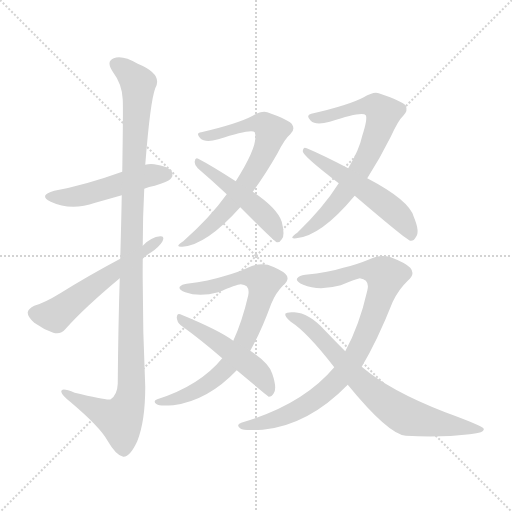
t = 0.00 s
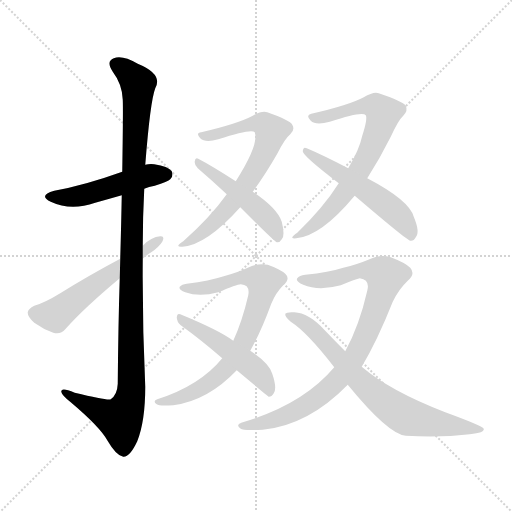
t = 1.82 s
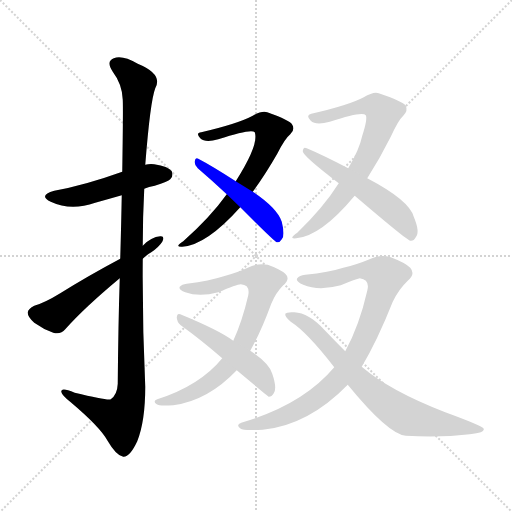
t = 3.64 s
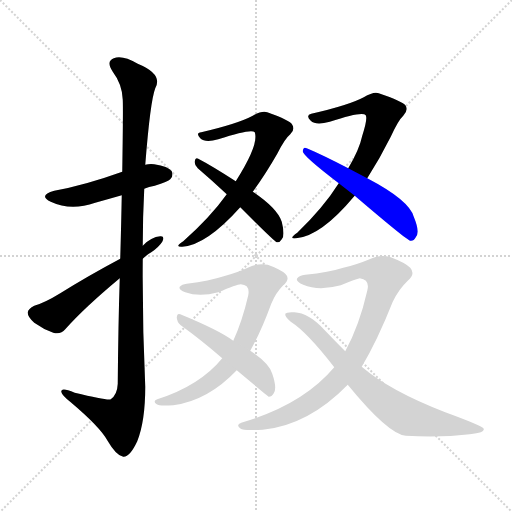
t = 5.47 s
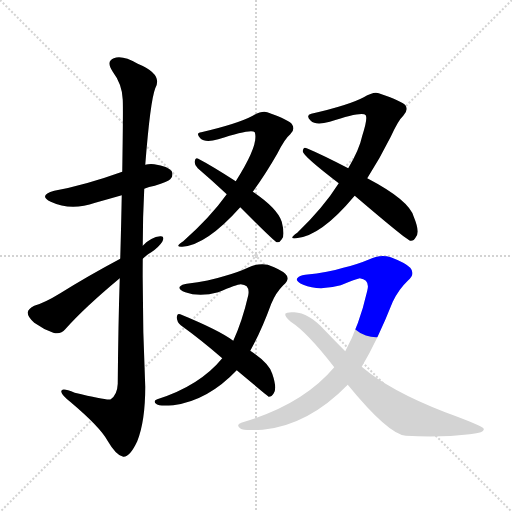
t = 7.29 s
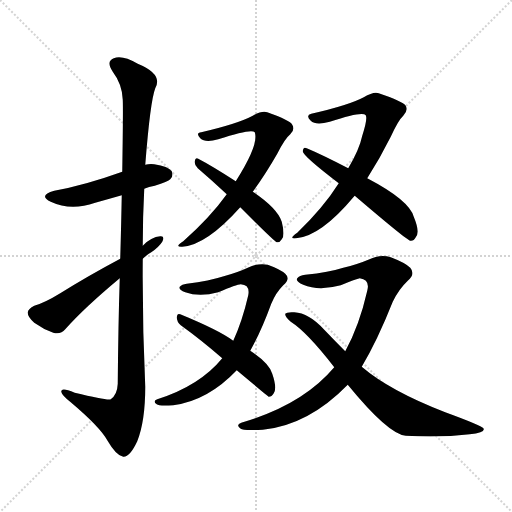
t = 9.11 s

The animated SVG that drew these frames (rendered in a browser with its animation timeline set to each time). Animation: 11 CSS @keyframes rules; one cycle of 9.11 s.

<svg version="1.1" viewBox="0 0 1024 1024" xmlns="http://www.w3.org/2000/svg">
  <g stroke="lightgray" stroke-dasharray="1,1" stroke-width="1" transform="scale(4, 4)">
    <line x1="0" y1="0" x2="256" y2="256"></line>
    <line x1="256" y1="0" x2="0" y2="256"></line>
    <line x1="128" y1="0" x2="128" y2="256"></line>
    <line x1="0" y1="128" x2="256" y2="128"></line>
  </g>
<g transform="scale(1, -1) translate(0, -900)">
   <style type="text/css">
    @keyframes keyframes0 {
      from {
       stroke: blue;
       stroke-dashoffset: 492;
       stroke-width: 128;
       }
       62% {
       animation-timing-function: step-end;
       stroke: blue;
       stroke-dashoffset: 0;
       stroke-width: 128;
       }
       to {
       stroke: black;
       stroke-width: 1024;
       }
       }
       #make-me-a-hanzi-animation-0 {
         animation: keyframes0 0.650391s both;
         animation-delay: 0.000000s;
         animation-timing-function: linear;
       }
    @keyframes keyframes1 {
      from {
       stroke: blue;
       stroke-dashoffset: 1113;
       stroke-width: 128;
       }
       78% {
       animation-timing-function: step-end;
       stroke: blue;
       stroke-dashoffset: 0;
       stroke-width: 128;
       }
       to {
       stroke: black;
       stroke-width: 1024;
       }
       }
       #make-me-a-hanzi-animation-1 {
         animation: keyframes1 1.155762s both;
         animation-delay: 0.650391s;
         animation-timing-function: linear;
       }
    @keyframes keyframes2 {
      from {
       stroke: blue;
       stroke-dashoffset: 553;
       stroke-width: 128;
       }
       64% {
       animation-timing-function: step-end;
       stroke: blue;
       stroke-dashoffset: 0;
       stroke-width: 128;
       }
       to {
       stroke: black;
       stroke-width: 1024;
       }
       }
       #make-me-a-hanzi-animation-2 {
         animation: keyframes2 0.700033s both;
         animation-delay: 1.806152s;
         animation-timing-function: linear;
       }
    @keyframes keyframes3 {
      from {
       stroke: blue;
       stroke-dashoffset: 695;
       stroke-width: 128;
       }
       69% {
       animation-timing-function: step-end;
       stroke: blue;
       stroke-dashoffset: 0;
       stroke-width: 128;
       }
       to {
       stroke: black;
       stroke-width: 1024;
       }
       }
       #make-me-a-hanzi-animation-3 {
         animation: keyframes3 0.815592s both;
         animation-delay: 2.506185s;
         animation-timing-function: linear;
       }
    @keyframes keyframes4 {
      from {
       stroke: blue;
       stroke-dashoffset: 479;
       stroke-width: 128;
       }
       61% {
       animation-timing-function: step-end;
       stroke: blue;
       stroke-dashoffset: 0;
       stroke-width: 128;
       }
       to {
       stroke: black;
       stroke-width: 1024;
       }
       }
       #make-me-a-hanzi-animation-4 {
         animation: keyframes4 0.639811s both;
         animation-delay: 3.321777s;
         animation-timing-function: linear;
       }
    @keyframes keyframes5 {
      from {
       stroke: blue;
       stroke-dashoffset: 704;
       stroke-width: 128;
       }
       70% {
       animation-timing-function: step-end;
       stroke: blue;
       stroke-dashoffset: 0;
       stroke-width: 128;
       }
       to {
       stroke: black;
       stroke-width: 1024;
       }
       }
       #make-me-a-hanzi-animation-5 {
         animation: keyframes5 0.822917s both;
         animation-delay: 3.961589s;
         animation-timing-function: linear;
       }
    @keyframes keyframes6 {
      from {
       stroke: blue;
       stroke-dashoffset: 532;
       stroke-width: 128;
       }
       63% {
       animation-timing-function: step-end;
       stroke: blue;
       stroke-dashoffset: 0;
       stroke-width: 128;
       }
       to {
       stroke: black;
       stroke-width: 1024;
       }
       }
       #make-me-a-hanzi-animation-6 {
         animation: keyframes6 0.682943s both;
         animation-delay: 4.784505s;
         animation-timing-function: linear;
       }
    @keyframes keyframes7 {
      from {
       stroke: blue;
       stroke-dashoffset: 763;
       stroke-width: 128;
       }
       71% {
       animation-timing-function: step-end;
       stroke: blue;
       stroke-dashoffset: 0;
       stroke-width: 128;
       }
       to {
       stroke: black;
       stroke-width: 1024;
       }
       }
       #make-me-a-hanzi-animation-7 {
         animation: keyframes7 0.870931s both;
         animation-delay: 5.467448s;
         animation-timing-function: linear;
       }
    @keyframes keyframes8 {
      from {
       stroke: blue;
       stroke-dashoffset: 494;
       stroke-width: 128;
       }
       62% {
       animation-timing-function: step-end;
       stroke: blue;
       stroke-dashoffset: 0;
       stroke-width: 128;
       }
       to {
       stroke: black;
       stroke-width: 1024;
       }
       }
       #make-me-a-hanzi-animation-8 {
         animation: keyframes8 0.652018s both;
         animation-delay: 6.338379s;
         animation-timing-function: linear;
       }
    @keyframes keyframes9 {
      from {
       stroke: blue;
       stroke-dashoffset: 876;
       stroke-width: 128;
       }
       74% {
       animation-timing-function: step-end;
       stroke: blue;
       stroke-dashoffset: 0;
       stroke-width: 128;
       }
       to {
       stroke: black;
       stroke-width: 1024;
       }
       }
       #make-me-a-hanzi-animation-9 {
         animation: keyframes9 0.962891s both;
         animation-delay: 6.990397s;
         animation-timing-function: linear;
       }
    @keyframes keyframes10 {
      from {
       stroke: blue;
       stroke-dashoffset: 724;
       stroke-width: 128;
       }
       70% {
       animation-timing-function: step-end;
       stroke: blue;
       stroke-dashoffset: 0;
       stroke-width: 128;
       }
       to {
       stroke: black;
       stroke-width: 1024;
       }
       }
       #make-me-a-hanzi-animation-10 {
         animation: keyframes10 0.839193s both;
         animation-delay: 7.953288s;
         animation-timing-function: linear;
       }
</style>
<path d="M 288.5 522.5 Q 297.5 526.5 309.5 528.5 Q 336.5 537.5 340.5 541.5 Q 347.5 548.5 343.5 557.5 Q 336.5 567.5 308.5 571.5 Q 298.5 572.5 290.5 570.5 L 244.5 556.5 Q 169.5 529.5 108.5 518.5 Q 75.5 509.5 101.5 496.5 Q 141.5 477.5 190.5 494.5 Q 215.5 501.5 243.5 509.5 L 288.5 522.5 Z" fill="lightgray"></path> 
<path d="M 239.5 343.5 Q 236.5 252.5 235.5 132.5 Q 234.5 110.5 221.5 101.5 Q 215.5 98.5 149.5 114.5 Q 121.5 126.5 122.5 116.5 Q 123.5 109.5 141.5 95.5 Q 199.5 46.5 214.5 19.5 Q 232.5 -11.5 246.5 -13.5 Q 259.5 -14.5 274.5 17.5 Q 290.5 57.5 290.5 126.5 Q 284.5 255.5 285.5 382.5 L 285.5 408.5 Q 285.5 466.5 288.5 522.5 L 290.5 570.5 Q 300.5 697.5 310.5 723.5 Q 326.5 751.5 275.5 772.5 Q 244.5 790.5 227.5 783.5 Q 211.5 777.5 225.5 756.5 Q 244.5 731.5 245.5 700.5 Q 246.5 684.5 244.5 556.5 L 243.5 509.5 Q 242.5 454.5 240.5 382.5 L 239.5 343.5 Z" fill="lightgray"></path> 
<path d="M 240.5 382.5 Q 176.5 348.5 120.5 313.5 Q 89.5 294.5 68.5 288.5 Q 56.5 282.5 55.5 275.5 Q 54.5 266.5 68.5 254.5 Q 86.5 241.5 106.5 234.5 Q 121.5 230.5 130.5 241.5 Q 167.5 283.5 239.5 343.5 L 285.5 382.5 Q 292.5 389.5 302.5 395.5 Q 317.5 405.5 324.5 416.5 Q 330.5 428.5 320.5 427.5 Q 302.5 426.5 285.5 408.5 L 240.5 382.5 Z" fill="lightgray"></path> 
<path d="M 505.5 516.5 Q 530.5 550.5 554.5 592.5 Q 569.5 622.5 580.5 631.5 Q 590.5 640.5 584.5 650.5 Q 580.5 659.5 534.5 675.5 Q 524.5 679.5 505.5 668.5 Q 475.5 652.5 402.5 635.5 Q 390.5 634.5 400.5 623.5 Q 410.5 613.5 436.5 621.5 Q 503.5 643.5 509.5 635.5 Q 518.5 611.5 471.5 537.5 L 453.5 511.5 Q 420.5 465.5 366.5 417.5 Q 347.5 405.5 364.5 406.5 Q 412.5 409.5 480.5 485.5 L 505.5 516.5 Z" fill="lightgray"></path> 
<path d="M 480.5 485.5 Q 547.5 418.5 553.5 415.5 Q 559.5 414.5 563.5 421.5 Q 570.5 428.5 563.5 456.5 Q 554.5 483.5 505.5 516.5 L 471.5 537.5 Q 423.5 568.5 396.5 582.5 Q 390.5 585.5 389.5 577.5 Q 388.5 570.5 395.5 563.5 Q 423.5 539.5 453.5 511.5 L 480.5 485.5 Z" fill="lightgray"></path> 
<path d="M 734.5 543.5 Q 759.5 582.5 781.5 626.5 Q 796.5 659.5 806.5 668.5 Q 816.5 678.5 811.5 688.5 Q 805.5 697.5 757.5 713.5 Q 747.5 717.5 727.5 705.5 Q 697.5 689.5 622.5 672.5 Q 610.5 669.5 621.5 658.5 Q 631.5 648.5 659.5 656.5 Q 725.5 678.5 731.5 669.5 Q 735.5 662.5 724.5 628.5 Q 718.5 600.5 696.5 563.5 L 677.5 533.5 Q 646.5 484.5 594.5 434.5 Q 575.5 421.5 592.5 423.5 Q 641.5 427.5 708.5 507.5 Q 708.5 508.5 709.5 508.5 L 734.5 543.5 Z" fill="lightgray"></path> 
<path d="M 709.5 508.5 Q 812.5 420.5 820.5 418.5 Q 827.5 417.5 831.5 425.5 Q 840.5 435.5 827.5 466.5 Q 818.5 499.5 734.5 543.5 L 696.5 563.5 Q 644.5 590.5 613.5 603.5 Q 606.5 607.5 605.5 597.5 Q 605.5 588.5 677.5 533.5 L 709.5 508.5 Z" fill="lightgray"></path> 
<path d="M 500.5 198.5 Q 522.5 237.5 542.5 292.5 Q 551.5 314.5 566.5 329.5 Q 581.5 342.5 570.5 352.5 Q 560.5 361.5 535.5 370.5 Q 516.5 374.5 495.5 364.5 Q 476.5 355.5 447.5 347.5 Q 419.5 338.5 373.5 332.5 Q 363.5 331.5 359.5 326.5 Q 356.5 320.5 370.5 315.5 Q 398.5 305.5 436.5 315.5 Q 473.5 331.5 481.5 331.5 Q 500.5 330.5 496.5 309.5 Q 484.5 257.5 466.5 218.5 L 444.5 183.5 Q 399.5 128.5 314.5 101.5 Q 304.5 97.5 313.5 91.5 Q 317.5 87.5 346.5 89.5 Q 415.5 98.5 473.5 159.5 L 500.5 198.5 Z" fill="lightgray"></path> 
<path d="M 473.5 159.5 Q 534.5 108.5 537.5 106.5 Q 543.5 106.5 547.5 113.5 Q 554.5 123.5 544.5 152.5 Q 538.5 173.5 500.5 198.5 L 466.5 218.5 Q 438.5 239.5 360.5 271.5 Q 354.5 274.5 353.5 265.5 Q 353.5 256.5 361.5 249.5 Q 400.5 221.5 444.5 183.5 L 473.5 159.5 Z" fill="lightgray"></path> 
<path d="M 723.5 166.5 Q 754.5 218.5 785.5 296.5 Q 797.5 321.5 815.5 338.5 Q 831.5 351.5 820.5 364.5 Q 810.5 374.5 781.5 385.5 Q 760.5 392.5 736.5 380.5 Q 715.5 371.5 686.5 364.5 Q 658.5 355.5 610.5 350.5 Q 598.5 349.5 594.5 343.5 Q 590.5 337.5 606.5 330.5 Q 637.5 317.5 681.5 329.5 Q 712.5 342.5 719.5 343.5 Q 740.5 340.5 734.5 318.5 Q 718.5 248.5 690.5 197.5 L 668.5 165.5 Q 605.5 90.5 482.5 54.5 Q 470.5 50.5 481.5 42.5 Q 485.5 38.5 525.5 40.5 Q 616.5 49.5 695.5 130.5 L 723.5 166.5 Z" fill="lightgray"></path> 
<path d="M 695.5 130.5 Q 776.5 31.5 811.5 28.5 Q 881.5 24.5 939.5 31.5 Q 969.5 34.5 967.5 42.5 Q 964.5 48.5 890.5 75.5 Q 779.5 118.5 723.5 166.5 L 690.5 197.5 Q 669.5 218.5 648.5 240.5 Q 617.5 274.5 588.5 275.5 Q 573.5 276.5 570.5 272.5 Q 569.5 266.5 581.5 256.5 Q 614.5 235.5 668.5 165.5 L 695.5 130.5 Z" fill="lightgray"></path> 
      <clipPath id="make-me-a-hanzi-clip-0">
      <path d="M 288.5 522.5 Q 297.5 526.5 309.5 528.5 Q 336.5 537.5 340.5 541.5 Q 347.5 548.5 343.5 557.5 Q 336.5 567.5 308.5 571.5 Q 298.5 572.5 290.5 570.5 L 244.5 556.5 Q 169.5 529.5 108.5 518.5 Q 75.5 509.5 101.5 496.5 Q 141.5 477.5 190.5 494.5 Q 215.5 501.5 243.5 509.5 L 288.5 522.5 Z" fill="lightgray"></path>
      </clipPath>
      <path clip-path="url(#make-me-a-hanzi-clip-0)" d="M 102.5 508.5 L 138.5 504.5 L 291.5 547.5 L 332.5 551.5 " fill="none" id="make-me-a-hanzi-animation-0" stroke-dasharray="364 728" stroke-linecap="round"></path>

      <clipPath id="make-me-a-hanzi-clip-1">
      <path d="M 239.5 343.5 Q 236.5 252.5 235.5 132.5 Q 234.5 110.5 221.5 101.5 Q 215.5 98.5 149.5 114.5 Q 121.5 126.5 122.5 116.5 Q 123.5 109.5 141.5 95.5 Q 199.5 46.5 214.5 19.5 Q 232.5 -11.5 246.5 -13.5 Q 259.5 -14.5 274.5 17.5 Q 290.5 57.5 290.5 126.5 Q 284.5 255.5 285.5 382.5 L 285.5 408.5 Q 285.5 466.5 288.5 522.5 L 290.5 570.5 Q 300.5 697.5 310.5 723.5 Q 326.5 751.5 275.5 772.5 Q 244.5 790.5 227.5 783.5 Q 211.5 777.5 225.5 756.5 Q 244.5 731.5 245.5 700.5 Q 246.5 684.5 244.5 556.5 L 243.5 509.5 Q 242.5 454.5 240.5 382.5 L 239.5 343.5 Z" fill="lightgray"></path>
      </clipPath>
      <path clip-path="url(#make-me-a-hanzi-clip-1)" d="M 233.5 769.5 L 271.5 739.5 L 276.5 720.5 L 262.5 425.5 L 262.5 117.5 L 254.5 84.5 L 240.5 60.5 L 128.5 114.5 " fill="none" id="make-me-a-hanzi-animation-1" stroke-dasharray="985 1970" stroke-linecap="round"></path>

      <clipPath id="make-me-a-hanzi-clip-2">
      <path d="M 240.5 382.5 Q 176.5 348.5 120.5 313.5 Q 89.5 294.5 68.5 288.5 Q 56.5 282.5 55.5 275.5 Q 54.5 266.5 68.5 254.5 Q 86.5 241.5 106.5 234.5 Q 121.5 230.5 130.5 241.5 Q 167.5 283.5 239.5 343.5 L 285.5 382.5 Q 292.5 389.5 302.5 395.5 Q 317.5 405.5 324.5 416.5 Q 330.5 428.5 320.5 427.5 Q 302.5 426.5 285.5 408.5 L 240.5 382.5 Z" fill="lightgray"></path>
      </clipPath>
      <path clip-path="url(#make-me-a-hanzi-clip-2)" d="M 67.5 273.5 L 110.5 269.5 L 315.5 419.5 " fill="none" id="make-me-a-hanzi-animation-2" stroke-dasharray="425 850" stroke-linecap="round"></path>

      <clipPath id="make-me-a-hanzi-clip-3">
      <path d="M 505.5 516.5 Q 530.5 550.5 554.5 592.5 Q 569.5 622.5 580.5 631.5 Q 590.5 640.5 584.5 650.5 Q 580.5 659.5 534.5 675.5 Q 524.5 679.5 505.5 668.5 Q 475.5 652.5 402.5 635.5 Q 390.5 634.5 400.5 623.5 Q 410.5 613.5 436.5 621.5 Q 503.5 643.5 509.5 635.5 Q 518.5 611.5 471.5 537.5 L 453.5 511.5 Q 420.5 465.5 366.5 417.5 Q 347.5 405.5 364.5 406.5 Q 412.5 409.5 480.5 485.5 L 505.5 516.5 Z" fill="lightgray"></path>
      </clipPath>
      <path clip-path="url(#make-me-a-hanzi-clip-3)" d="M 408.5 628.5 L 426.5 628.5 L 433.5 634.5 L 446.5 631.5 L 451.5 638.5 L 521.5 653.5 L 535.5 647.5 L 542.5 633.5 L 516.5 570.5 L 461.5 488.5 L 422.5 448.5 L 369.5 411.5 " fill="none" id="make-me-a-hanzi-animation-3" stroke-dasharray="567 1134" stroke-linecap="round"></path>

      <clipPath id="make-me-a-hanzi-clip-4">
      <path d="M 480.5 485.5 Q 547.5 418.5 553.5 415.5 Q 559.5 414.5 563.5 421.5 Q 570.5 428.5 563.5 456.5 Q 554.5 483.5 505.5 516.5 L 471.5 537.5 Q 423.5 568.5 396.5 582.5 Q 390.5 585.5 389.5 577.5 Q 388.5 570.5 395.5 563.5 Q 423.5 539.5 453.5 511.5 L 480.5 485.5 Z" fill="lightgray"></path>
      </clipPath>
      <path clip-path="url(#make-me-a-hanzi-clip-4)" d="M 397.5 573.5 L 514.5 484.5 L 548.5 445.5 L 556.5 422.5 " fill="none" id="make-me-a-hanzi-animation-4" stroke-dasharray="351 702" stroke-linecap="round"></path>

      <clipPath id="make-me-a-hanzi-clip-5">
      <path d="M 734.5 543.5 Q 759.5 582.5 781.5 626.5 Q 796.5 659.5 806.5 668.5 Q 816.5 678.5 811.5 688.5 Q 805.5 697.5 757.5 713.5 Q 747.5 717.5 727.5 705.5 Q 697.5 689.5 622.5 672.5 Q 610.5 669.5 621.5 658.5 Q 631.5 648.5 659.5 656.5 Q 725.5 678.5 731.5 669.5 Q 735.5 662.5 724.5 628.5 Q 718.5 600.5 696.5 563.5 L 677.5 533.5 Q 646.5 484.5 594.5 434.5 Q 575.5 421.5 592.5 423.5 Q 641.5 427.5 708.5 507.5 Q 708.5 508.5 709.5 508.5 L 734.5 543.5 Z" fill="lightgray"></path>
      </clipPath>
      <path clip-path="url(#make-me-a-hanzi-clip-5)" d="M 630.5 664.5 L 668.5 668.5 L 745.5 689.5 L 758.5 683.5 L 765.5 670.5 L 735.5 588.5 L 687.5 510.5 L 638.5 457.5 L 597.5 428.5 " fill="none" id="make-me-a-hanzi-animation-5" stroke-dasharray="576 1152" stroke-linecap="round"></path>

      <clipPath id="make-me-a-hanzi-clip-6">
      <path d="M 709.5 508.5 Q 812.5 420.5 820.5 418.5 Q 827.5 417.5 831.5 425.5 Q 840.5 435.5 827.5 466.5 Q 818.5 499.5 734.5 543.5 L 696.5 563.5 Q 644.5 590.5 613.5 603.5 Q 606.5 607.5 605.5 597.5 Q 605.5 588.5 677.5 533.5 L 709.5 508.5 Z" fill="lightgray"></path>
      </clipPath>
      <path clip-path="url(#make-me-a-hanzi-clip-6)" d="M 611.5 597.5 L 765.5 496.5 L 800.5 465.5 L 822.5 426.5 " fill="none" id="make-me-a-hanzi-animation-6" stroke-dasharray="404 808" stroke-linecap="round"></path>

      <clipPath id="make-me-a-hanzi-clip-7">
      <path d="M 500.5 198.5 Q 522.5 237.5 542.5 292.5 Q 551.5 314.5 566.5 329.5 Q 581.5 342.5 570.5 352.5 Q 560.5 361.5 535.5 370.5 Q 516.5 374.5 495.5 364.5 Q 476.5 355.5 447.5 347.5 Q 419.5 338.5 373.5 332.5 Q 363.5 331.5 359.5 326.5 Q 356.5 320.5 370.5 315.5 Q 398.5 305.5 436.5 315.5 Q 473.5 331.5 481.5 331.5 Q 500.5 330.5 496.5 309.5 Q 484.5 257.5 466.5 218.5 L 444.5 183.5 Q 399.5 128.5 314.5 101.5 Q 304.5 97.5 313.5 91.5 Q 317.5 87.5 346.5 89.5 Q 415.5 98.5 473.5 159.5 L 500.5 198.5 Z" fill="lightgray"></path>
      </clipPath>
      <path clip-path="url(#make-me-a-hanzi-clip-7)" d="M 368.5 324.5 L 426.5 326.5 L 484.5 345.5 L 510.5 344.5 L 527.5 336.5 L 497.5 237.5 L 463.5 176.5 L 399.5 121.5 L 351.5 101.5 L 318.5 96.5 " fill="none" id="make-me-a-hanzi-animation-7" stroke-dasharray="635 1270" stroke-linecap="round"></path>

      <clipPath id="make-me-a-hanzi-clip-8">
      <path d="M 473.5 159.5 Q 534.5 108.5 537.5 106.5 Q 543.5 106.5 547.5 113.5 Q 554.5 123.5 544.5 152.5 Q 538.5 173.5 500.5 198.5 L 466.5 218.5 Q 438.5 239.5 360.5 271.5 Q 354.5 274.5 353.5 265.5 Q 353.5 256.5 361.5 249.5 Q 400.5 221.5 444.5 183.5 L 473.5 159.5 Z" fill="lightgray"></path>
      </clipPath>
      <path clip-path="url(#make-me-a-hanzi-clip-8)" d="M 361.5 262.5 L 508.5 163.5 L 529.5 138.5 L 540.5 112.5 " fill="none" id="make-me-a-hanzi-animation-8" stroke-dasharray="366 732" stroke-linecap="round"></path>

      <clipPath id="make-me-a-hanzi-clip-9">
      <path d="M 723.5 166.5 Q 754.5 218.5 785.5 296.5 Q 797.5 321.5 815.5 338.5 Q 831.5 351.5 820.5 364.5 Q 810.5 374.5 781.5 385.5 Q 760.5 392.5 736.5 380.5 Q 715.5 371.5 686.5 364.5 Q 658.5 355.5 610.5 350.5 Q 598.5 349.5 594.5 343.5 Q 590.5 337.5 606.5 330.5 Q 637.5 317.5 681.5 329.5 Q 712.5 342.5 719.5 343.5 Q 740.5 340.5 734.5 318.5 Q 718.5 248.5 690.5 197.5 L 668.5 165.5 Q 605.5 90.5 482.5 54.5 Q 470.5 50.5 481.5 42.5 Q 485.5 38.5 525.5 40.5 Q 616.5 49.5 695.5 130.5 L 723.5 166.5 Z" fill="lightgray"></path>
      </clipPath>
      <path clip-path="url(#make-me-a-hanzi-clip-9)" d="M 601.5 341.5 L 628.5 337.5 L 671.5 343.5 L 724.5 359.5 L 754.5 356.5 L 771.5 347.5 L 731.5 228.5 L 701.5 173.5 L 663.5 127.5 L 616.5 91.5 L 568.5 67.5 L 486.5 48.5 " fill="none" id="make-me-a-hanzi-animation-9" stroke-dasharray="748 1496" stroke-linecap="round"></path>

      <clipPath id="make-me-a-hanzi-clip-10">
      <path d="M 695.5 130.5 Q 776.5 31.5 811.5 28.5 Q 881.5 24.5 939.5 31.5 Q 969.5 34.5 967.5 42.5 Q 964.5 48.5 890.5 75.5 Q 779.5 118.5 723.5 166.5 L 690.5 197.5 Q 669.5 218.5 648.5 240.5 Q 617.5 274.5 588.5 275.5 Q 573.5 276.5 570.5 272.5 Q 569.5 266.5 581.5 256.5 Q 614.5 235.5 668.5 165.5 L 695.5 130.5 Z" fill="lightgray"></path>
      </clipPath>
      <path clip-path="url(#make-me-a-hanzi-clip-10)" d="M 575.5 270.5 L 620.5 245.5 L 723.5 134.5 L 802.5 72.5 L 877.5 52.5 L 963.5 40.5 " fill="none" id="make-me-a-hanzi-animation-10" stroke-dasharray="596 1192" stroke-linecap="round"></path>

</g>
</svg>
